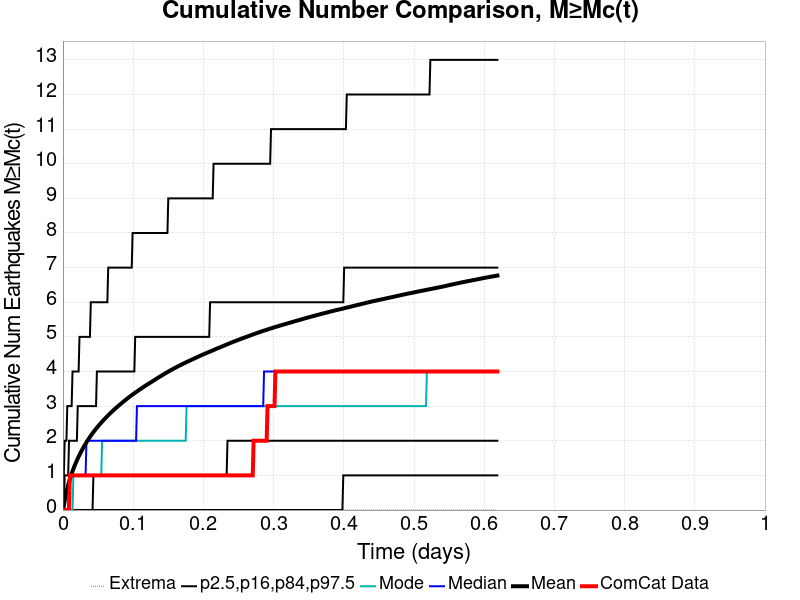

The file beside this chart, header and first rows:
Time (days), ComCat Data, Simulation Mean, Simulation Median, Simulation Mode, Simulation Minimum, Simulation Maximum, 2.5 %-ile, 16 %-ile, 84 %-ile, 97.5 %-ile
0.0, 0.0, 0.0, 0.0, 0.0, 0.0, 0.0, 0.0, 0.0, 0.0, 0.0
0.00124, 0.0, 0.1184, 0.0, 0.0, 0.0, 27.0, 0.0, 0.0, 0.0, 1.0
0.00248, 0.0, 0.2669, 0.0, 0.0, 0.0, 59.0, 0.0, 0.0, 1.0, 2.0
0.003721, 0.0, 0.397, 0.0, 0.0, 0.0, 85.0, 0.0, 0.0, 1.0, 2.0
0.004961, 0.0, 0.5136, 0.0, 0.0, 0.0, 109.0, 0.0, 0.0, 1.0, 2.0
0.006201, 0.0, 0.6211, 0.0, 0.0, 0.0, 140.0, 0.0, 0.0, 1.0, 3.0
0.007441, 0.0, 0.7198, 0.0, 0.0, 0.0, 159.0, 0.0, 0.0, 1.0, 3.0
0.008682, 0.0, 0.8095, 1.0, 0.0, 0.0, 174.0, 0.0, 0.0, 2.0, 3.0
0.009922, 1.0, 0.8939, 1.0, 0.0, 0.0, 197.0, 0.0, 0.0, 2.0, 3.0
0.01116, 1.0, 0.9744, 1.0, 0.0, 0.0, 219.0, 0.0, 0.0, 2.0, 3.0
0.0124, 1.0, 1.05, 1.0, 0.0, 0.0, 268.0, 0.0, 0.0, 2.0, 3.0
0.01364, 1.0, 1.121, 1.0, 0.0, 0.0, 316.0, 0.0, 0.0, 2.0, 4.0
0.01488, 1.0, 1.189, 1.0, 1.0, 0.0, 350.0, 0.0, 0.0, 2.0, 4.0
0.01612, 1.0, 1.253, 1.0, 1.0, 0.0, 397.0, 0.0, 0.0, 2.0, 4.0
0.01736, 1.0, 1.315, 1.0, 1.0, 0.0, 437.0, 0.0, 0.0, 2.0, 4.0
0.0186, 1.0, 1.375, 1.0, 1.0, 0.0, 472.0, 0.0, 0.0, 2.0, 4.0
0.01984, 1.0, 1.432, 1.0, 1.0, 0.0, 511.0, 0.0, 0.0, 2.0, 4.0
0.02108, 1.0, 1.486, 1.0, 1.0, 0.0, 540.0, 0.0, 0.0, 3.0, 4.0
0.02232, 1.0, 1.541, 1.0, 1.0, 0.0, 565.0, 0.0, 0.0, 3.0, 4.0
0.02356, 1.0, 1.594, 1.0, 1.0, 0.0, 579.0, 0.0, 0.0, 3.0, 5.0
0.0248, 1.0, 1.643, 1.0, 1.0, 0.0, 608.0, 0.0, 0.0, 3.0, 5.0
0.02604, 1.0, 1.692, 1.0, 1.0, 0.0, 638.0, 0.0, 0.0, 3.0, 5.0
0.02729, 1.0, 1.739, 1.0, 1.0, 0.0, 659.0, 0.0, 0.0, 3.0, 5.0
0.02853, 1.0, 1.785, 1.0, 1.0, 0.0, 679.0, 0.0, 0.0, 3.0, 5.0
0.02977, 1.0, 1.829, 1.0, 1.0, 0.0, 691.0, 0.0, 0.0, 3.0, 5.0
0.03101, 1.0, 1.872, 1.0, 1.0, 0.0, 704.0, 0.0, 0.0, 3.0, 5.0
0.03225, 1.0, 1.914, 1.0, 1.0, 0.0, 718.0, 0.0, 0.0, 3.0, 5.0
0.03349, 1.0, 1.956, 2.0, 1.0, 0.0, 737.0, 0.0, 0.0, 3.0, 5.0
0.03473, 1.0, 1.997, 2.0, 1.0, 0.0, 754.0, 0.0, 0.0, 3.0, 5.0
0.03597, 1.0, 2.035, 2.0, 1.0, 0.0, 798.0, 0.0, 0.0, 3.0, 5.0
0.03721, 1.0, 2.074, 2.0, 1.0, 0.0, 835.0, 0.0, 0.0, 3.0, 5.0
0.03845, 1.0, 2.112, 2.0, 1.0, 0.0, 866.0, 0.0, 0.0, 3.0, 5.0
0.03969, 1.0, 2.148, 2.0, 1.0, 0.0, 904.0, 0.0, 0.0, 3.0, 6.0
0.04093, 1.0, 2.183, 2.0, 1.0, 0.0, 946.0, 0.0, 0.0, 3.0, 6.0
0.04217, 1.0, 2.217, 2.0, 1.0, 0.0, 985.0, 0.0, 0.0, 3.0, 6.0
0.04341, 1.0, 2.251, 2.0, 1.0, 0.0, 1023, 0.0, 1.0, 3.0, 6.0
0.04465, 1.0, 2.284, 2.0, 1.0, 0.0, 1047, 0.0, 1.0, 3.0, 6.0
0.04589, 1.0, 2.316, 2.0, 1.0, 0.0, 1073, 0.0, 1.0, 3.0, 6.0
0.04713, 1.0, 2.347, 2.0, 1.0, 0.0, 1108, 0.0, 1.0, 3.0, 6.0
0.04837, 1.0, 2.377, 2.0, 1.0, 0.0, 1129, 0.0, 1.0, 4.0, 6.0
0.04961, 1.0, 2.408, 2.0, 1.0, 0.0, 1163, 0.0, 1.0, 4.0, 6.0
0.05085, 1.0, 2.438, 2.0, 1.0, 0.0, 1186, 0.0, 1.0, 4.0, 6.0
0.05209, 1.0, 2.468, 2.0, 1.0, 0.0, 1209, 0.0, 1.0, 4.0, 6.0
0.05333, 1.0, 2.497, 2.0, 1.0, 0.0, 1236, 0.0, 1.0, 4.0, 6.0
0.05457, 1.0, 2.524, 2.0, 1.0, 0.0, 1250, 0.0, 1.0, 4.0, 6.0
0.05581, 1.0, 2.552, 2.0, 2.0, 0.0, 1267, 0.0, 1.0, 4.0, 6.0
0.05705, 1.0, 2.58, 2.0, 2.0, 0.0, 1287, 0.0, 1.0, 4.0, 6.0
0.05829, 1.0, 2.607, 2.0, 2.0, 0.0, 1305, 0.0, 1.0, 4.0, 6.0
0.05953, 1.0, 2.633, 2.0, 2.0, 0.0, 1325, 0.0, 1.0, 4.0, 6.0
0.06077, 1.0, 2.659, 2.0, 2.0, 0.0, 1341, 0.0, 1.0, 4.0, 6.0
0.06201, 1.0, 2.685, 2.0, 2.0, 0.0, 1362, 0.0, 1.0, 4.0, 6.0
0.06325, 1.0, 2.711, 2.0, 2.0, 0.0, 1381, 0.0, 1.0, 4.0, 6.0
0.06449, 1.0, 2.736, 2.0, 2.0, 0.0, 1394, 0.0, 1.0, 4.0, 7.0
0.06573, 1.0, 2.761, 2.0, 2.0, 0.0, 1412, 0.0, 1.0, 4.0, 7.0
0.06697, 1.0, 2.787, 2.0, 2.0, 0.0, 1440, 0.0, 1.0, 4.0, 7.0
0.06821, 1.0, 2.811, 2.0, 2.0, 0.0, 1466, 0.0, 1.0, 4.0, 7.0
0.06945, 1.0, 2.835, 2.0, 2.0, 0.0, 1492, 0.0, 1.0, 4.0, 7.0
0.07069, 1.0, 2.859, 2.0, 2.0, 0.0, 1515, 0.0, 1.0, 4.0, 7.0
0.07193, 1.0, 2.882, 2.0, 2.0, 0.0, 1530, 0.0, 1.0, 4.0, 7.0
0.07317, 1.0, 2.906, 2.0, 2.0, 0.0, 1548, 0.0, 1.0, 4.0, 7.0
... 440 more rows
